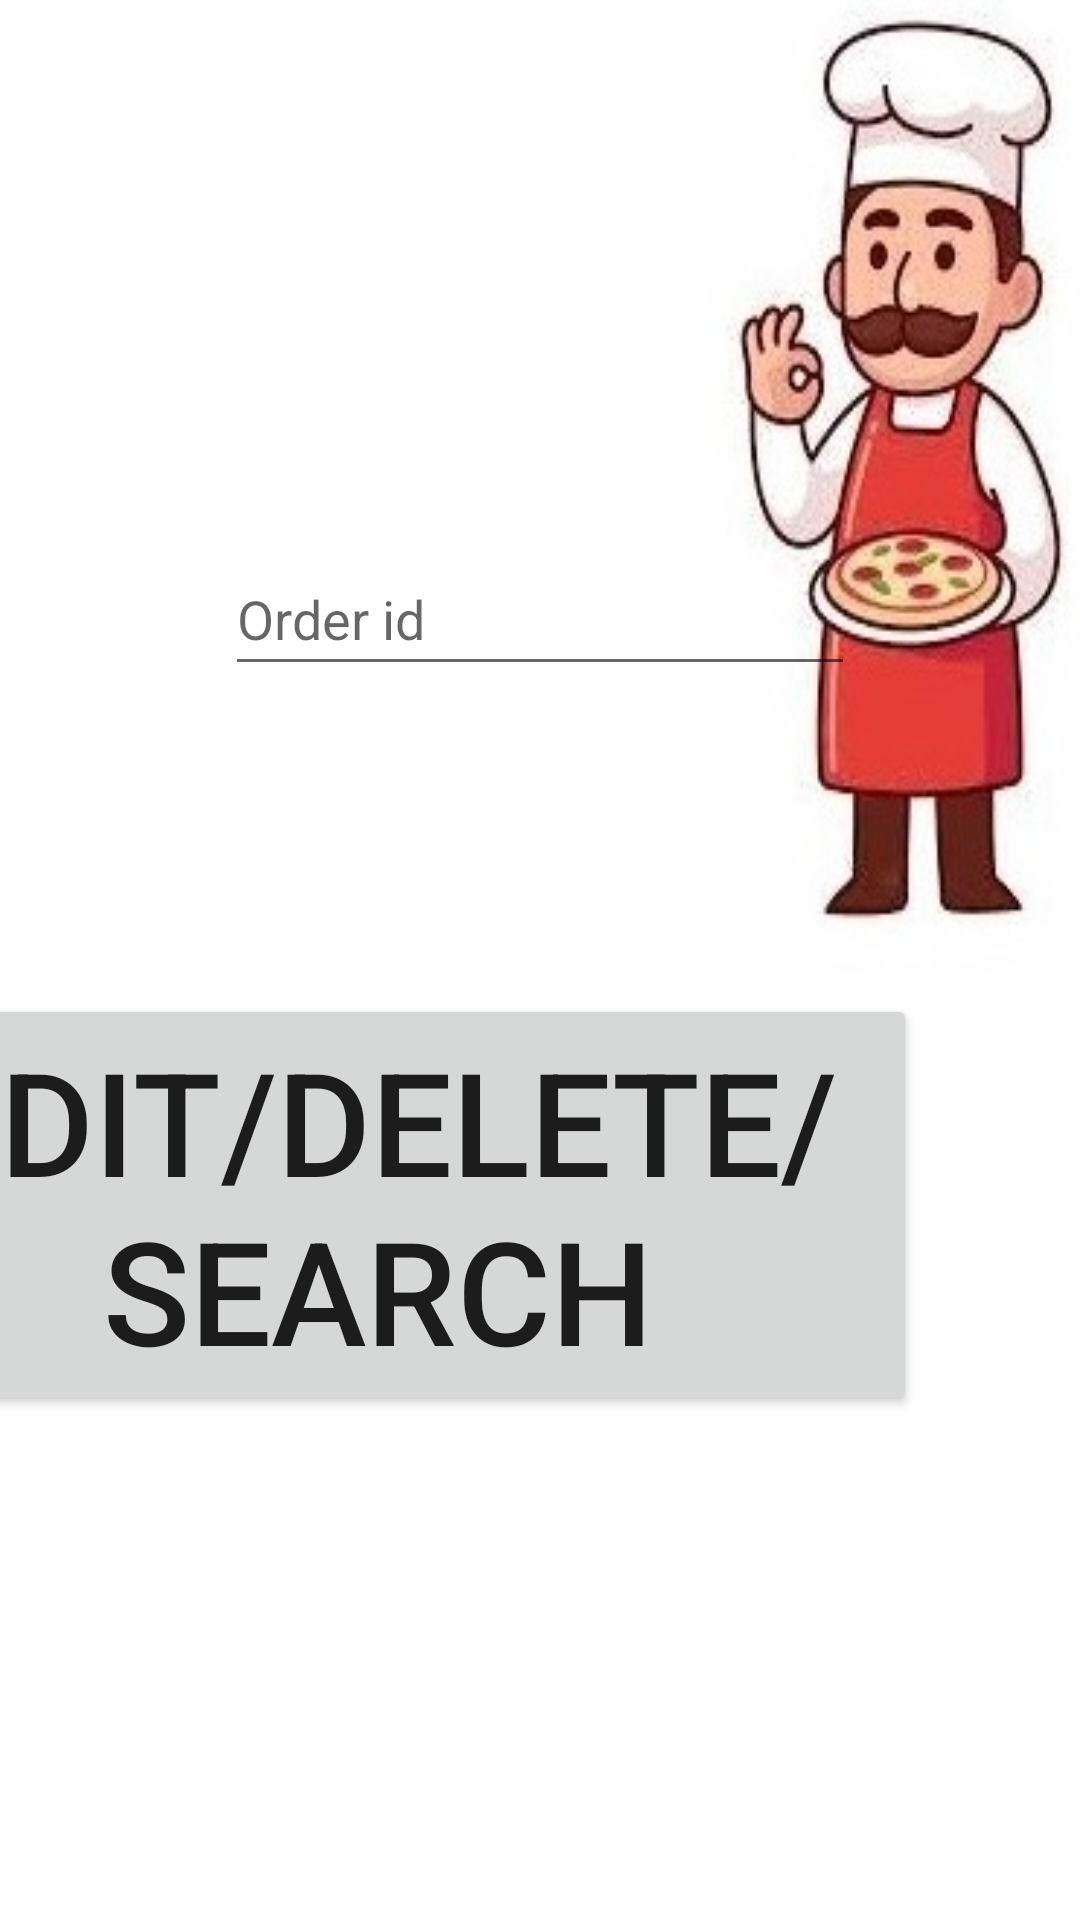

Layout XML and referenced resources for this Android screen:
<!-- AndroidManifest.xml: application theme Theme.CrudyPizzaAssignmnet3 -->
<!-- res/layout/activity_search.xml -->
<?xml version="1.0" encoding="utf-8"?>
<androidx.constraintlayout.widget.ConstraintLayout xmlns:android="http://schemas.android.com/apk/res/android"
    xmlns:app="http://schemas.android.com/apk/res-auto"
    xmlns:tools="http://schemas.android.com/tools"
    android:layout_width="match_parent"
    android:layout_height="match_parent"
    tools:context=".SearchActivity"
    android:background="@drawable/background3">

    <Button
        android:id="@+id/btnAction"
        android:layout_width="wrap_content"
        android:layout_height="wrap_content"
        android:layout_marginStart="110dp"
        android:layout_marginEnd="159dp"
        android:layout_marginBottom="168dp"
        android:text="@string/tempbuttonText"
        android:textSize="48sp"
        app:layout_constraintBottom_toBottomOf="parent"
        app:layout_constraintEnd_toEndOf="parent"
        app:layout_constraintHorizontal_bias="0.612"
        app:layout_constraintStart_toStartOf="parent" />

    <EditText
        android:id="@+id/etOrderid"
        android:layout_width="wrap_content"
        android:layout_height="wrap_content"
        android:autofillHints="@string/orderid"
        android:ems="10"
        android:hint="@string/orderid"
        android:inputType="number"
        android:minHeight="48dp"
        app:layout_constraintBottom_toTopOf="@+id/btnAction"
        app:layout_constraintEnd_toEndOf="parent"
        app:layout_constraintStart_toStartOf="parent"
        app:layout_constraintTop_toTopOf="parent"
        app:layout_constraintVertical_bias="0.638" />

</androidx.constraintlayout.widget.ConstraintLayout>
<!-- resources referenced by this layout -->
<resources>
  <!-- drawable background3: png bitmap (drawable, 18790 bytes) -->
  <string name="orderid">Order id</string>
  <string name="tempbuttonText">Edit/Delete/Search</string>
  <style name="Theme.CrudyPizzaAssignmnet3" parent="Theme.MaterialComponents.DayNight.DarkActionBar">
          
          <item name="colorPrimary">@color/purple_500</item>
          <item name="colorPrimaryVariant">@color/purple_700</item>
          <item name="colorOnPrimary">@color/white</item>
          
          <item name="colorSecondary">@color/teal_200</item>
          <item name="colorSecondaryVariant">@color/teal_700</item>
          <item name="colorOnSecondary">@color/black</item>
          
          <item name="android:statusBarColor">?attr/colorPrimaryVariant</item>
          
      </style>
  <!-- not gathered from this repository: default colours our renderer supplied (Android Studio template values) -->
  <color name="purple_500">#FF6200EE</color>
  <color name="purple_700">#FF3700B3</color>
  <color name="teal_200">#FF03DAC5</color>
  <color name="teal_700">#FF018786</color>
  <color name="black">#FF000000</color>
  <color name="white">#FFFFFFFF</color>
</resources>
